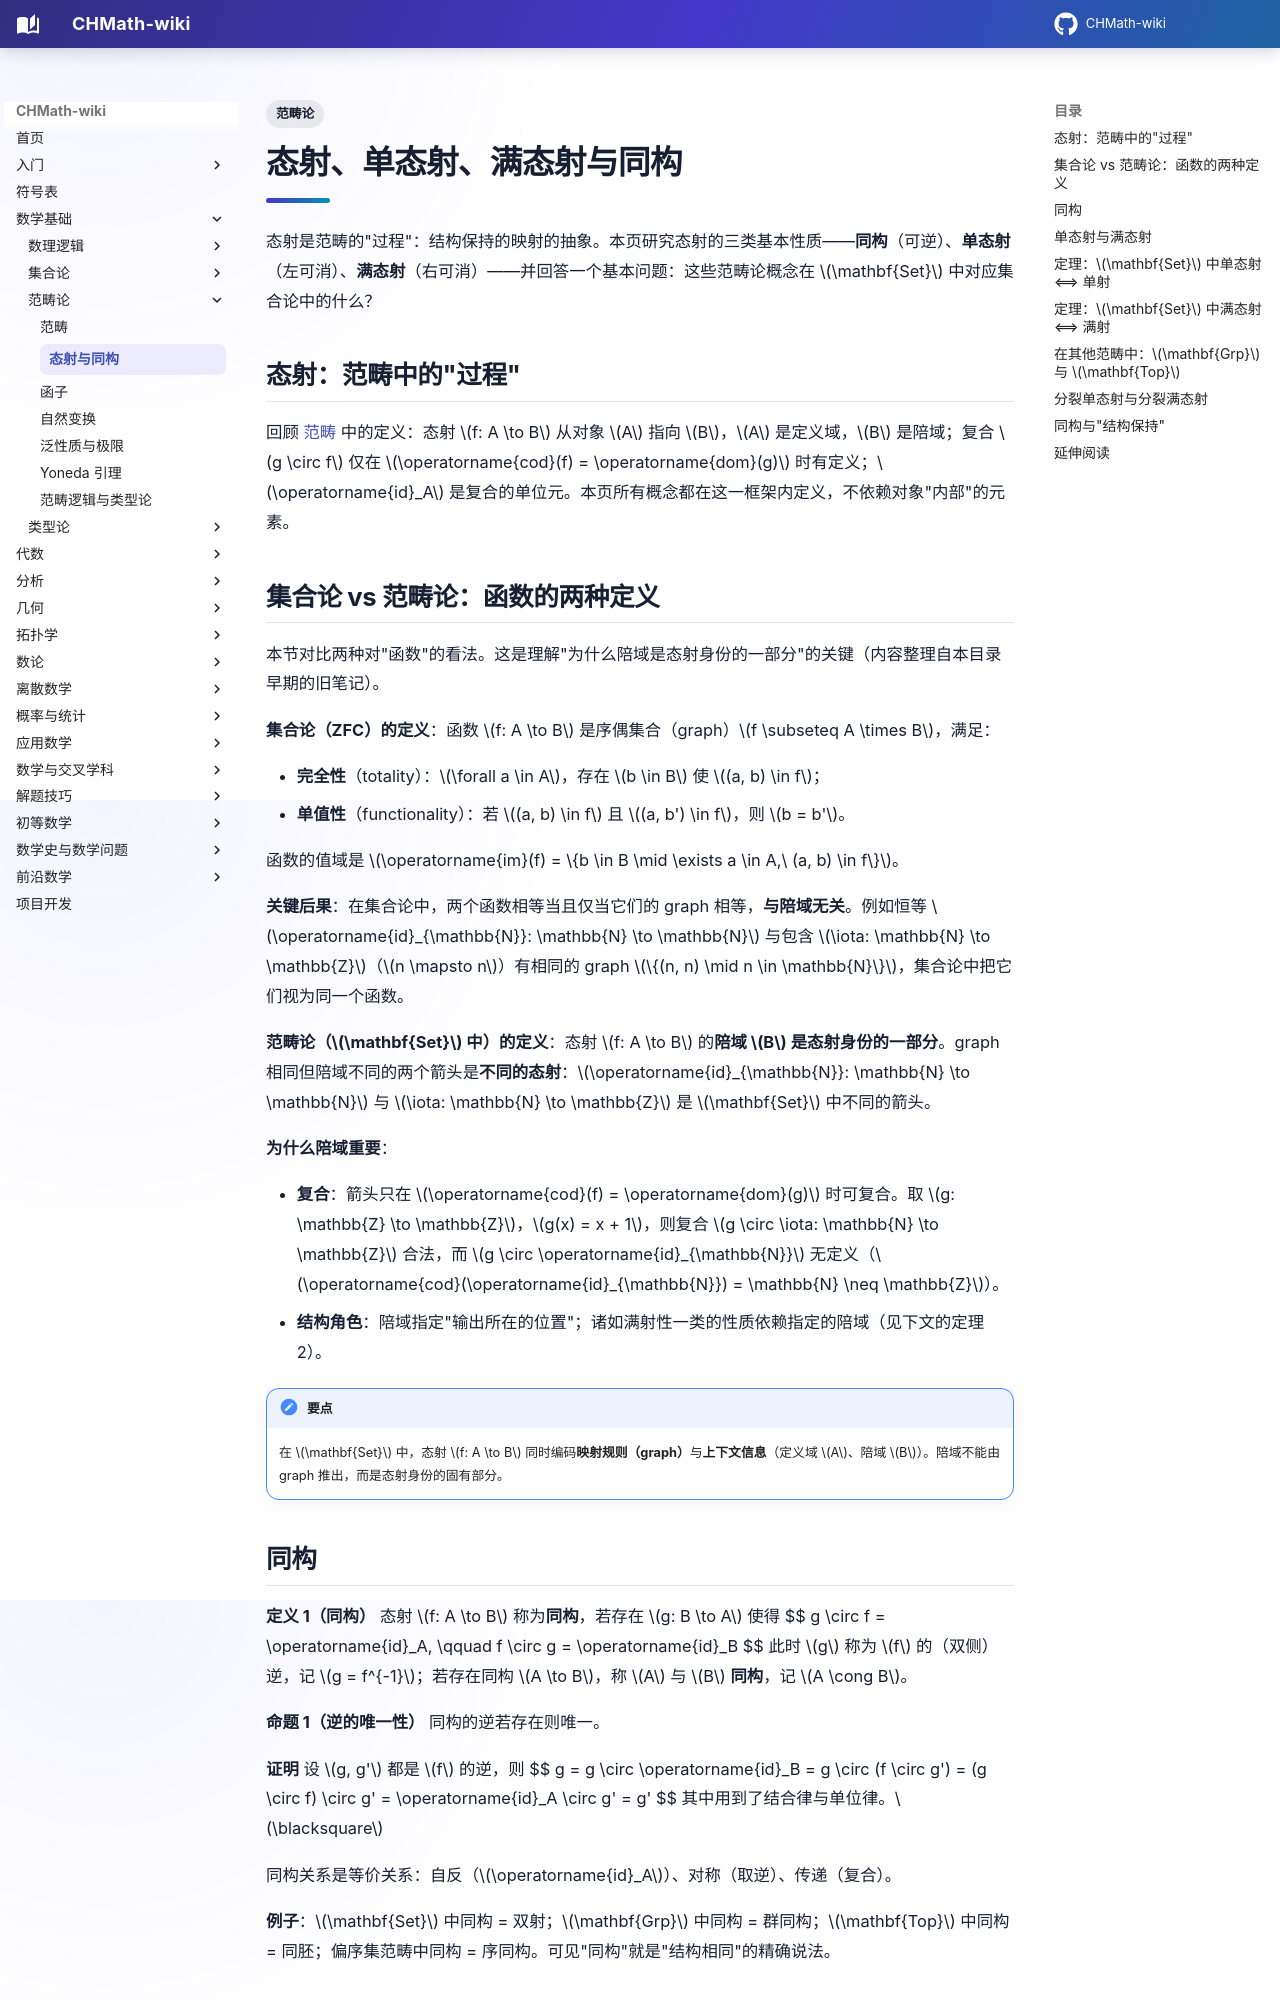

repository: FinParker/CHMath-wiki · page: foundations/category_theory/morphisms/index.html · generator: mkdocs

---
title: 态射与同构
tags:
  - 范畴论
---

# 态射、单态射、满态射与同构

态射是范畴的"过程"：结构保持的映射的抽象。本页研究态射的三类基本性质——**同构**（可逆）、**单态射**（左可消）、**满态射**（右可消）——并回答一个基本问题：这些范畴论概念在 $\mathbf{Set}$ 中对应集合论中的什么？

## 态射：范畴中的"过程"

回顾 [范畴](categories.md) 中的定义：态射 $f: A \to B$ 从对象 $A$ 指向 $B$，$A$ 是定义域，$B$ 是陪域；复合 $g \circ f$ 仅在 $\operatorname{cod}(f) = \operatorname{dom}(g)$ 时有定义；$\operatorname{id}_A$ 是复合的单位元。本页所有概念都在这一框架内定义，不依赖对象"内部"的元素。

## 集合论 vs 范畴论：函数的两种定义

本节对比两种对"函数"的看法。这是理解"为什么陪域是态射身份的一部分"的关键（内容整理自本目录早期的旧笔记）。

**集合论（ZFC）的定义**：函数 $f: A \to B$ 是序偶集合（graph）$f \subseteq A \times B$，满足：

- **完全性**（totality）：$\forall a \in A$，存在 $b \in B$ 使 $(a, b) \in f$；
- **单值性**（functionality）：若 $(a, b) \in f$ 且 $(a, b') \in f$，则 $b = b'$。

函数的值域是 $\operatorname{im}(f) = \{b \in B \mid \exists a \in A,\ (a, b) \in f\}$。

**关键后果**：在集合论中，两个函数相等当且仅当它们的 graph 相等，**与陪域无关**。例如恒等 $\operatorname{id}_{\mathbb{N}}: \mathbb{N} \to \mathbb{N}$ 与包含 $\iota: \mathbb{N} \to \mathbb{Z}$（$n \mapsto n$）有相同的 graph $\{(n, n) \mid n \in \mathbb{N}\}$，集合论中把它们视为同一个函数。

**范畴论（$\mathbf{Set}$ 中）的定义**：态射 $f: A \to B$ 的**陪域 $B$ 是态射身份的一部分**。graph 相同但陪域不同的两个箭头是**不同的态射**：$\operatorname{id}_{\mathbb{N}}: \mathbb{N} \to \mathbb{N}$ 与 $\iota: \mathbb{N} \to \mathbb{Z}$ 是 $\mathbf{Set}$ 中不同的箭头。

**为什么陪域重要**：

- **复合**：箭头只在 $\operatorname{cod}(f) = \operatorname{dom}(g)$ 时可复合。取 $g: \mathbb{Z} \to \mathbb{Z}$，$g(x) = x + 1$，则复合 $g \circ \iota: \mathbb{N} \to \mathbb{Z}$ 合法，而 $g \circ \operatorname{id}_{\mathbb{N}}$ 无定义（$\operatorname{cod}(\operatorname{id}_{\mathbb{N}}) = \mathbb{N} \neq \mathbb{Z}$）。
- **结构角色**：陪域指定"输出所在的位置"；诸如满射性一类的性质依赖指定的陪域（见下文的定理 2）。

!!! note "要点"
    在 $\mathbf{Set}$ 中，态射 $f: A \to B$ 同时编码**映射规则（graph）**与**上下文信息**（定义域 $A$、陪域 $B$）。陪域不能由 graph 推出，而是态射身份的固有部分。
